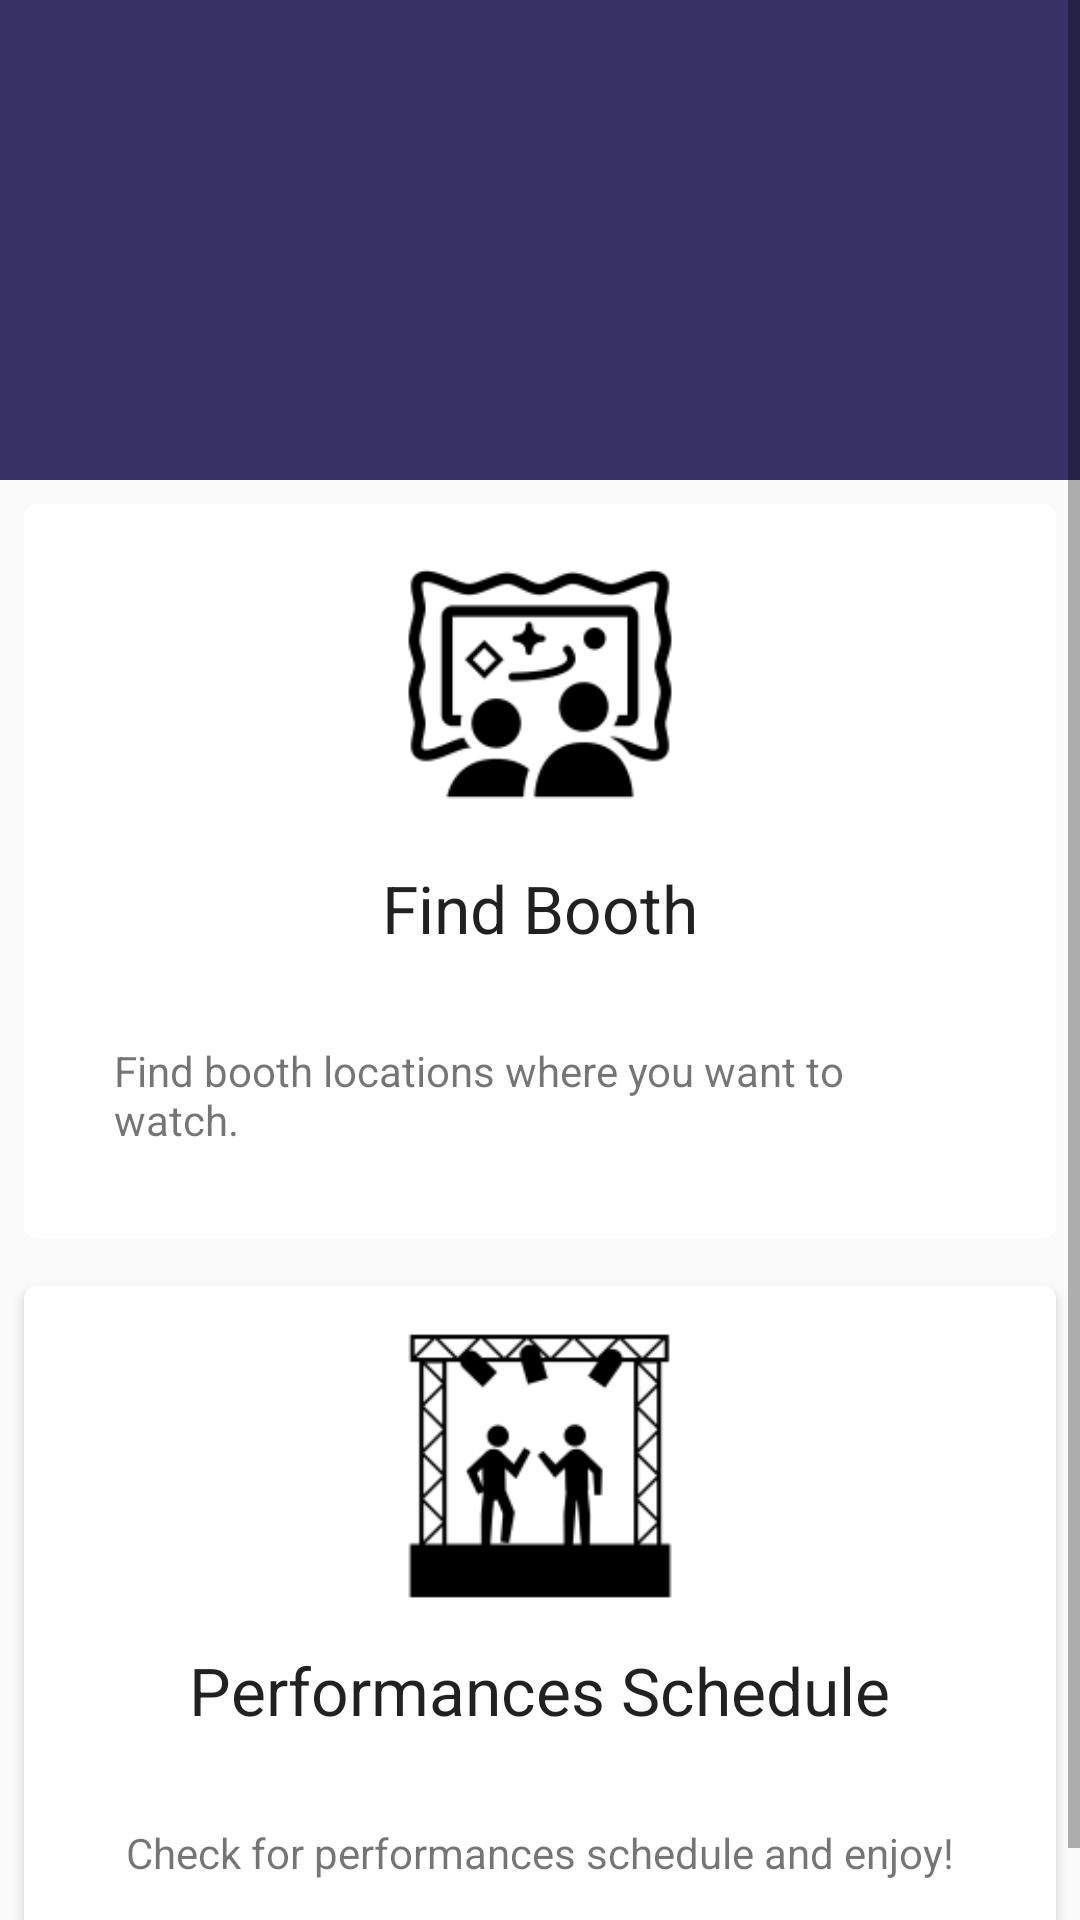

Produce the Android XML layout that renders to this screen, including the resource entries it uses.
<!-- AndroidManifest.xml: application theme Theme.Zion_BaekhyangFest -->
<!-- res/layout/activity_main.xml -->
<android.support.v4.widget.DrawerLayout
    xmlns:android="http://schemas.android.com/apk/res/android"
    xmlns:tools="http://schemas.android.com/tools"
    tools:context=".Main"
    android:id="@+id/drawer_layout"
    android:layout_width="match_parent"
    android:layout_height="match_parent">
    
    <ScrollView
        android:layout_width="match_parent"
        android:layout_height="match_parent"
        android:id="@+id/scrollview">
        <LinearLayout
            android:layout_width="match_parent"
            android:layout_height="match_parent"
            android:orientation="vertical">


            
                
                
                
                
                
            <android.support.v7.widget.Toolbar
                android:id="@+id/my_awesome_toolbar"
                android:layout_height="160dp"
                android:layout_width="match_parent"
                android:minHeight="?actionBarSize"
                android:background="?colorPrimary"
                android:paddingBottom="18dp"
                android:gravity="bottom"
                android:theme="@style/ThemeOverlay.AppCompat.Dark.ActionBar"/>



            <android.support.v7.widget.CardView
                xmlns:card_view="http://schemas.android.com/apk/res-auto"
                android:id="@+id/booth"
                android:layout_gravity="center"
                android:layout_width="match_parent"
                android:layout_height="wrap_content"
                card_view:cardCornerRadius="4dp"
                android:layout_margin="8dp"
                android:foreground="?selectableItemBackground">
                <LinearLayout
                    android:layout_width="match_parent"
                    android:layout_height="match_parent"
                    android:orientation="vertical">
                    <ImageView
                        android:layout_gravity="center"
                        android:layout_width="100dp"
                        android:layout_height="100dp"
                        android:src="@drawable/booth"
                        android:layout_margin="10dp"/>
                    <TextView
                        android:layout_width="wrap_content"
                        android:layout_height="wrap_content"
                        android:textAppearance="?android:attr/textAppearanceLarge"
                        android:text="@string/card_booth_title"
                        android:id="@+id/booth_title"
                        android:layout_gravity="center_horizontal" />
                    <TextView
                        android:layout_width="wrap_content"
                        android:layout_height="wrap_content"
                        android:text="@string/card_booth_desc"
                        android:id="@+id/booth_desc"
                        android:layout_gravity="center_horizontal"
                        android:padding="30dp"/>


                </LinearLayout>
            </android.support.v7.widget.CardView>

            <android.support.v7.widget.CardView
                xmlns:card_view="http://schemas.android.com/apk/res-auto"
                android:id="@+id/performance"
                android:layout_gravity="center"
                android:layout_width="match_parent"
                android:layout_height="wrap_content"
                card_view:cardCornerRadius="4dp"
                android:layout_margin="8dp"
                android:foreground="?selectableItemBackground">
                <LinearLayout
                    android:layout_width="match_parent"
                    android:layout_height="match_parent"
                    android:orientation="vertical">
                    <ImageView
                        android:layout_gravity="center"
                        android:layout_width="100dp"
                        android:layout_height="100dp"
                        android:src="@drawable/stage"
                        android:layout_margin="10dp"/>
                    <TextView
                        android:layout_width="wrap_content"
                        android:layout_height="wrap_content"
                        android:textAppearance="?android:attr/textAppearanceLarge"
                        android:text="@string/card_performance_title"
                        android:id="@+id/performance_title"
                        android:layout_gravity="center_horizontal" />
                    <TextView
                        android:layout_width="wrap_content"
                        android:layout_height="wrap_content"
                        android:text="@string/card_performance_desc"
                        android:id="@+id/performance_desc"
                        android:layout_gravity="center_horizontal"
                        android:padding="30dp"/>
                </LinearLayout>

            </android.support.v7.widget.CardView>


        </LinearLayout>
    </ScrollView>



    
    <ListView android:id="@+id/left_drawer"
        android:layout_width="240dp"
        android:layout_height="match_parent"
        android:layout_gravity="start|bottom"
        android:choiceMode="singleChoice"
        android:divider="@android:color/transparent"
        android:background="#ffffff"/>
</android.support.v4.widget.DrawerLayout>
<!-- res/layout/header_layout.xml (included above) -->
<?xml version="1.0" encoding="utf-8"?>
<RelativeLayout
    xmlns:android="http://schemas.android.com/apk/res/android"
 android:layout_width="match_parent"
    android:layout_height="match_parent">

    <ImageView
        android:layout_width="match_parent"
        android:layout_height="260dp"
        android:id="@+id/background"
        android:layout_alignParentTop="true"
        android:layout_alignParentLeft="true"
        android:layout_alignParentStart="true"
        android:background="#444444"/>

    <ImageView
        android:layout_width="60dp"
        android:layout_height="60dp"
        android:id="@+id/icon"
        android:src="@drawable/ic_launcher"
        android:layout_alignBottom="@+id/background"
        android:layout_centerHorizontal="true"
        android:layout_marginBottom="80dp"/>


</RelativeLayout>
<!-- resources referenced by this layout -->
<resources>
  <!-- drawable booth: png bitmap (drawable-hdpi, 2041 bytes) -->
  <!-- drawable ic_launcher: png bitmap (drawable-hdpi, 1813 bytes) -->
  <!-- drawable stage: png bitmap (drawable-hdpi, 2047 bytes) -->
  <string name="card_booth_desc">Find booth locations where you want to watch.</string>
  <string name="card_booth_title">Find Booth</string>
  <string name="card_performance_desc">Check for performances schedule and enjoy!</string>
  <string name="card_performance_title">Performances Schedule</string>
  <style name="Theme.Zion_BaekhyangFest" parent="Theme.AppCompat.Light.DarkActionBar">
          
          <item name="colorPrimary">#ff373166</item>
          <item name="colorPrimaryDark">#ff28244b</item>
          <item name="colorAccent">#ff373166</item>
          <item name="drawerArrowStyle">@style/DrawerArrowStyle</item>
      </style>
  <style name="DrawerArrowStyle" parent="Widget.AppCompat.DrawerArrowToggle">
          <item name="spinBars">true</item>
          <item name="color">@android:color/white</item>
      </style>
</resources>
